Photos from the image-classification dataset "SI_Projekt" in the GitHub repository SzymonZaw/SI_Projekt. Its 3 classes are: ciagla, pasy, przerywana.

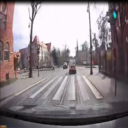
Label: pasy

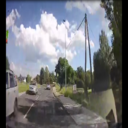
Label: przerywana

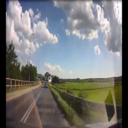
Label: ciagla

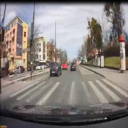
Label: pasy

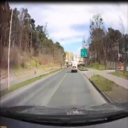
Label: ciagla

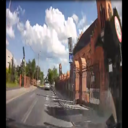
Label: pasy
